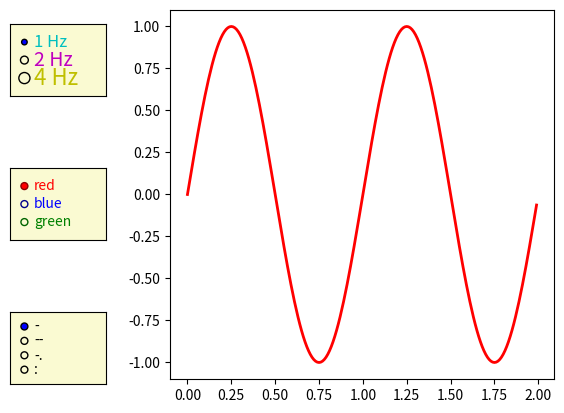

Source code (Python):
"""
=============
Radio Buttons
=============

Using radio buttons to choose properties of your plot.

Radio buttons let you choose between multiple options in a visualization.
In this case, the buttons let the user choose one of the three different sine
waves to be shown in the plot.
"""

import matplotlib.pyplot as plt
import numpy as np

from matplotlib.widgets import RadioButtons

t = np.arange(0.0, 2.0, 0.01)
s0 = np.sin(2 * np.pi * t)
s1 = np.sin(4 * np.pi * t)
s2 = np.sin(8 * np.pi * t)

fig, ax = plt.subplots()
(l,) = ax.plot(t, s0, lw=2, color="red")
fig.subplots_adjust(left=0.3)

axcolor = "lightgoldenrodyellow"
rax = fig.add_axes([0.05, 0.7, 0.15, 0.15], facecolor=axcolor)
radio = RadioButtons(
    rax,
    ("1 Hz", "2 Hz", "4 Hz"),
    label_props={"color": "cmy", "fontsize": [12, 14, 16]},
    radio_props={"s": [16, 32, 64]},
)


def hzfunc(label):
    hzdict = {"1 Hz": s0, "2 Hz": s1, "4 Hz": s2}
    ydata = hzdict[label]
    l.set_ydata(ydata)
    fig.canvas.draw()


radio.on_clicked(hzfunc)

rax = fig.add_axes([0.05, 0.4, 0.15, 0.15], facecolor=axcolor)
radio2 = RadioButtons(
    rax,
    ("red", "blue", "green"),
    label_props={"color": ["red", "blue", "green"]},
    radio_props={
        "facecolor": ["red", "blue", "green"],
        "edgecolor": ["darkred", "darkblue", "darkgreen"],
    },
)


def colorfunc(label):
    l.set_color(label)
    fig.canvas.draw()


radio2.on_clicked(colorfunc)

rax = fig.add_axes([0.05, 0.1, 0.15, 0.15], facecolor=axcolor)
radio3 = RadioButtons(rax, ("-", "--", "-.", ":"))


def stylefunc(label):
    l.set_linestyle(label)
    fig.canvas.draw()


radio3.on_clicked(stylefunc)

plt.show()

# %%
#
# .. admonition:: References
#
#    The use of the following functions, methods, classes and modules is shown
#    in this example:
#
#    - `matplotlib.widgets.RadioButtons`
